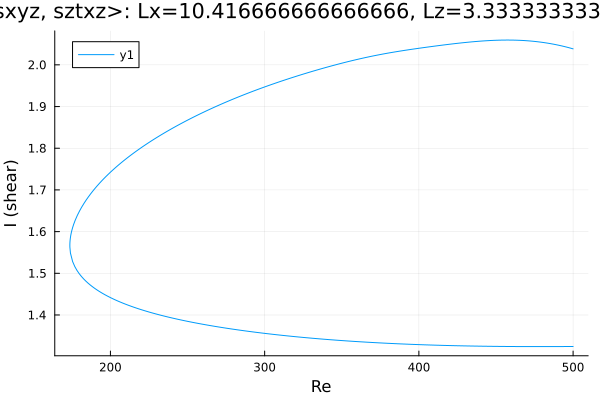

Source data for this figure (header and first rows):
Re, shear
500.0, 2.038
499.8, 2.039
498.4, 2.04
497, 2.041
495.6, 2.043
494.1, 2.044
492.7, 2.045
491.3, 2.047
489.9, 2.048
488.5, 2.049
487.1, 2.05
485.7, 2.051
484.2, 2.052
482.8, 2.052
481.4, 2.053
480, 2.054
478.6, 2.055
477.2, 2.055
475.8, 2.056
475.2, 2.056
473.8, 2.057
472.3, 2.057
470.9, 2.058
469.5, 2.058
468.1, 2.058
466.7, 2.059
465.3, 2.059
463.9, 2.059
462.4, 2.059
461, 2.059
459.6, 2.059
458.2, 2.059
456.8, 2.059
455.4, 2.059
454, 2.059
452.5, 2.059
451.1, 2.059
449.7, 2.059
448.3, 2.059
446.9, 2.058
445.5, 2.058
444.1, 2.058
442.7, 2.058
441.2, 2.057
439.8, 2.057
438.4, 2.056
437, 2.056
435.6, 2.056
434.2, 2.055
432.8, 2.055
431.3, 2.054
429.9, 2.054
428.5, 2.053
427.1, 2.052
425.7, 2.052
424.3, 2.051
422.9, 2.051
421.4, 2.05
420, 2.049
418.6, 2.049
... 469 more rows
